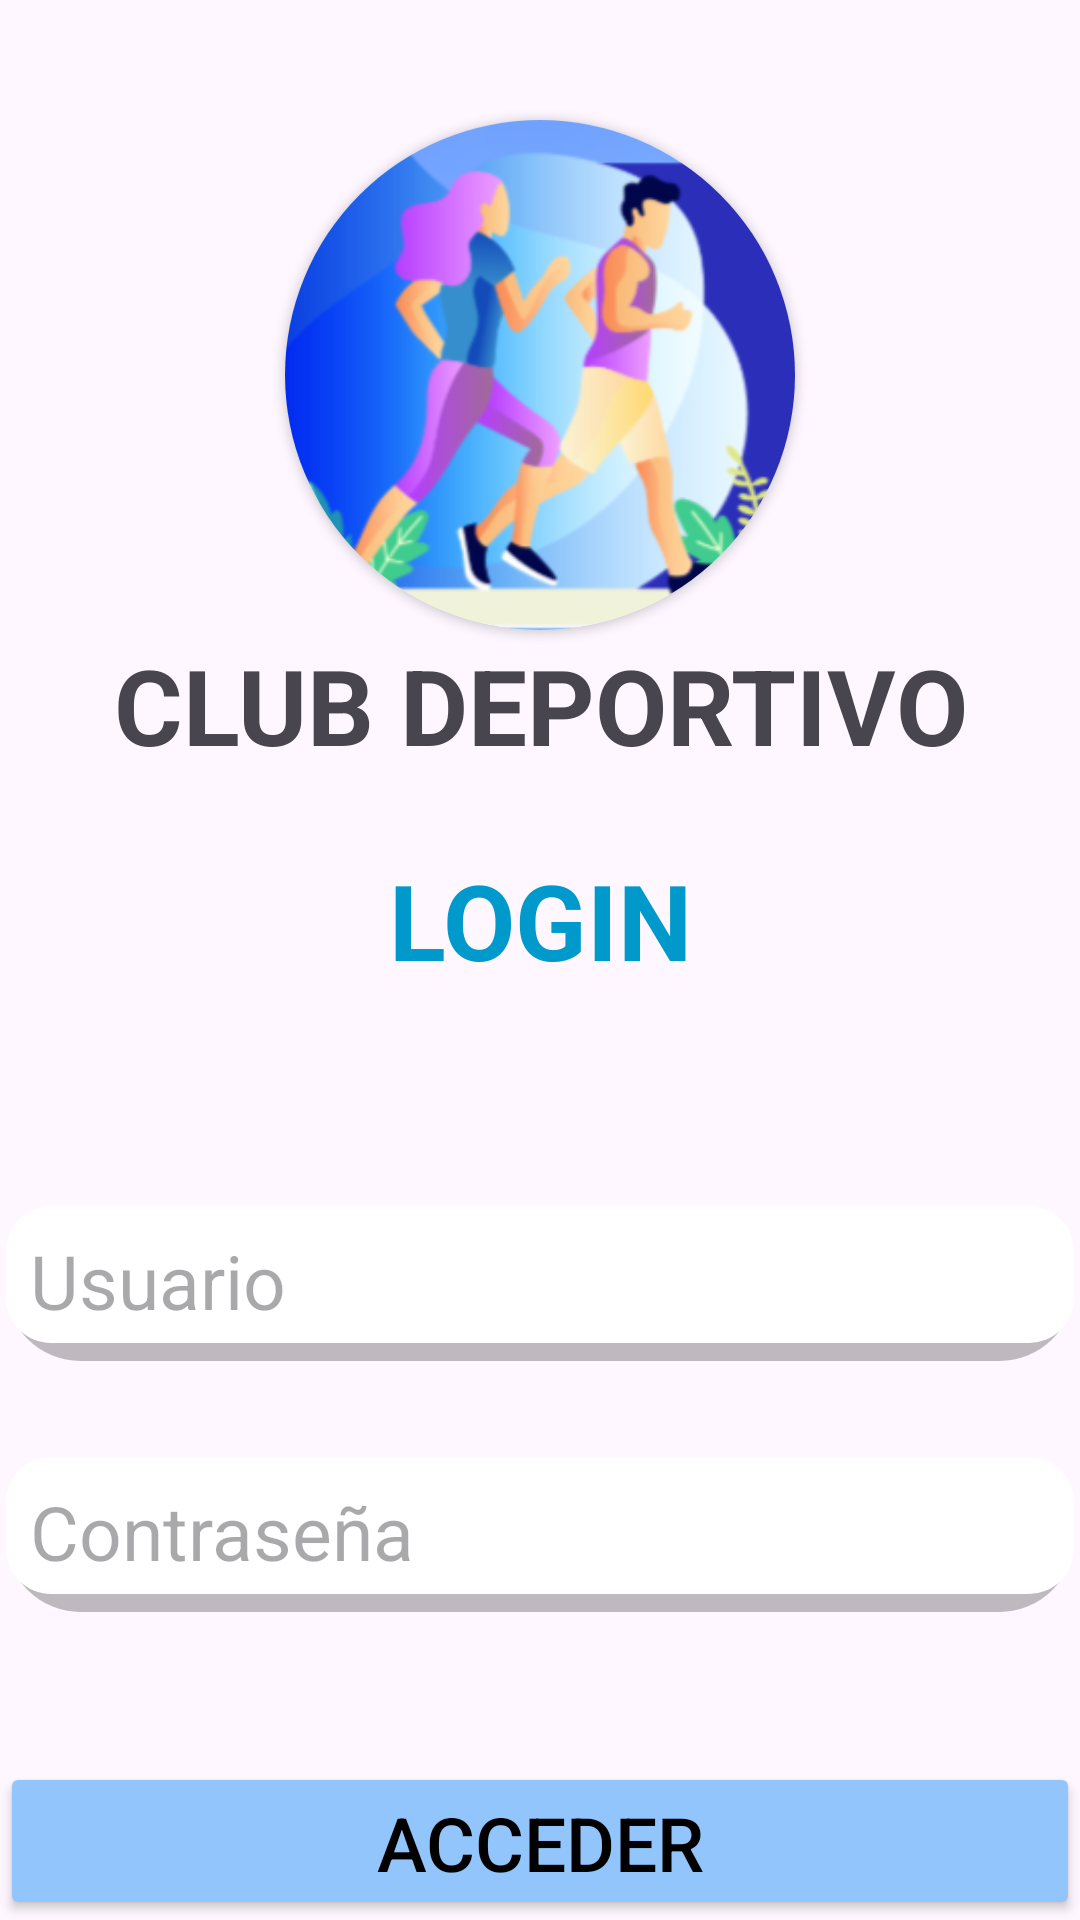

Produce the Android XML layout that renders to this screen, including the resource entries it uses.
<!-- AndroidManifest.xml: application theme Theme.AppClubDeportivo -->
<!-- res/layout/activity_main.xml -->
<?xml version="1.0" encoding="utf-8"?>
<LinearLayout xmlns:android="http://schemas.android.com/apk/res/android"
    xmlns:app="http://schemas.android.com/apk/res-auto"
    xmlns:tools="http://schemas.android.com/tools"
    android:id="@+id/main"
    android:layout_width="match_parent"
    android:layout_height="match_parent"
    android:layout_margin="20sp"
    android:orientation="vertical"
    tools:context=".MainActivity">

    <FrameLayout
        android:layout_width="match_parent"
        android:layout_height="350dp"
        tools:ignore="UselessParent">

        
        <androidx.cardview.widget.CardView
            android:layout_width="170dp"
            android:layout_height="170dp"
            android:layout_gravity="top|center"
            android:layout_marginTop="40sp"
            app:cardCornerRadius="90dp">

            
            <ImageView
                android:layout_width="match_parent"
                android:layout_height="match_parent"
                android:contentDescription="logo_club_deportivo"
                android:scaleType="centerCrop"
                android:src="@drawable/icono_club_deportivo"
                tools:ignore="HardcodedText" />

        </androidx.cardview.widget.CardView>

        
        <TextView
            android:layout_width="match_parent"
            android:layout_height="match_parent"
            android:gravity="center"
            android:paddingTop="120sp"
            android:text="CLUB DEPORTIVO"
            android:textSize="35sp"
            android:textStyle="bold"
            tools:ignore="HardcodedText" />

        
        <TextView
            android:layout_width="match_parent"
            android:layout_height="match_parent"
            android:gravity="bottom|center"
            android:paddingBottom="20sp"
            android:text="LOGIN"
            android:textColor="@android:color/holo_blue_dark"
            android:textSize="35sp"
            android:textStyle="bold"
            tools:ignore="HardcodedText" />

    </FrameLayout>

    
    <EditText
        android:id="@+id/edtUsername"
        android:layout_width="match_parent"
        android:layout_height="wrap_content"
        android:layout_marginTop="50dp"
        android:layout_marginBottom="30dp"
        android:hint="Usuario"
        android:inputType="text"
        android:maxLines="1"
        android:textSize="25sp"
        android:padding="10dp"
        android:background="@drawable/bg_text_input"
        tools:ignore="HardcodedText" />

    
    <EditText
        android:id="@+id/edtPassword"
        android:layout_width="match_parent"
        android:layout_height="wrap_content"
        android:hint="Contraseña"
        android:inputType="textPassword"
        android:maxLines="1"
        android:textColor="@android:color/black"
        android:textSize="25sp"
        android:padding="10dp"
        android:background="@drawable/bg_text_input"
        tools:ignore="HardcodedText" />

    
    <Button
        android:id="@+id/btnAcceder"
        android:layout_width="match_parent"
        android:layout_height="wrap_content"
        android:layout_marginTop="50dp"
        android:backgroundTint="#92C5FC"
        android:text="ACCEDER"
        android:textColor="@android:color/black"
        android:textSize="25sp"
        tools:ignore="HardcodedText" />

    
    <TextView
        android:id="@+id/txtOlvidePassword"
        android:layout_width="match_parent"
        android:layout_height="wrap_content"
        android:layout_marginTop="10dp"
        android:gravity="center"
        android:text="FORGOT YOUR PASSWORD?"
        android:textColor="@android:color/black"
        android:textSize="15sp"
        tools:ignore="HardcodedText" />

</LinearLayout>
<!-- resources referenced by this layout -->
<resources>
  <!-- drawable bg_text_input (drawable) -->
  <?xml version="1.0" encoding="utf-8"?>
  <layer-list xmlns:android="http://schemas.android.com/apk/res/android">
  
      
      <item
          android:top="4dp"
          android:left="2dp"
          android:right="2dp"
          android:bottom="0dp">
          <shape android:shape="rectangle">
              <corners android:radius="25dp" />
              <solid android:color="#40000000" /> 
          </shape>
      </item>
  
      
      <item
          android:top="1dp"
          android:left="1dp"
          android:right="1dp"
          android:bottom="5dp"> 
          <shape android:shape="rectangle">
              
              <stroke
                  android:width="2dp"
                  android:color="#00FFFFFF" />
  
              
              <corners
                  android:radius="15dp" />
  
              
              <solid
                  android:color="#FFFFFF" />
  
  
          </shape>
      </item>
  
  </layer-list>
  <!-- drawable icono_club_deportivo: png bitmap (drawable, 58823 bytes) -->
  <style name="Theme.AppClubDeportivo" parent="Base.Theme.AppClubDeportivo" />
  <style name="Base.Theme.AppClubDeportivo" parent="Theme.Material3.DayNight.NoActionBar">
          
          
      </style>
</resources>
